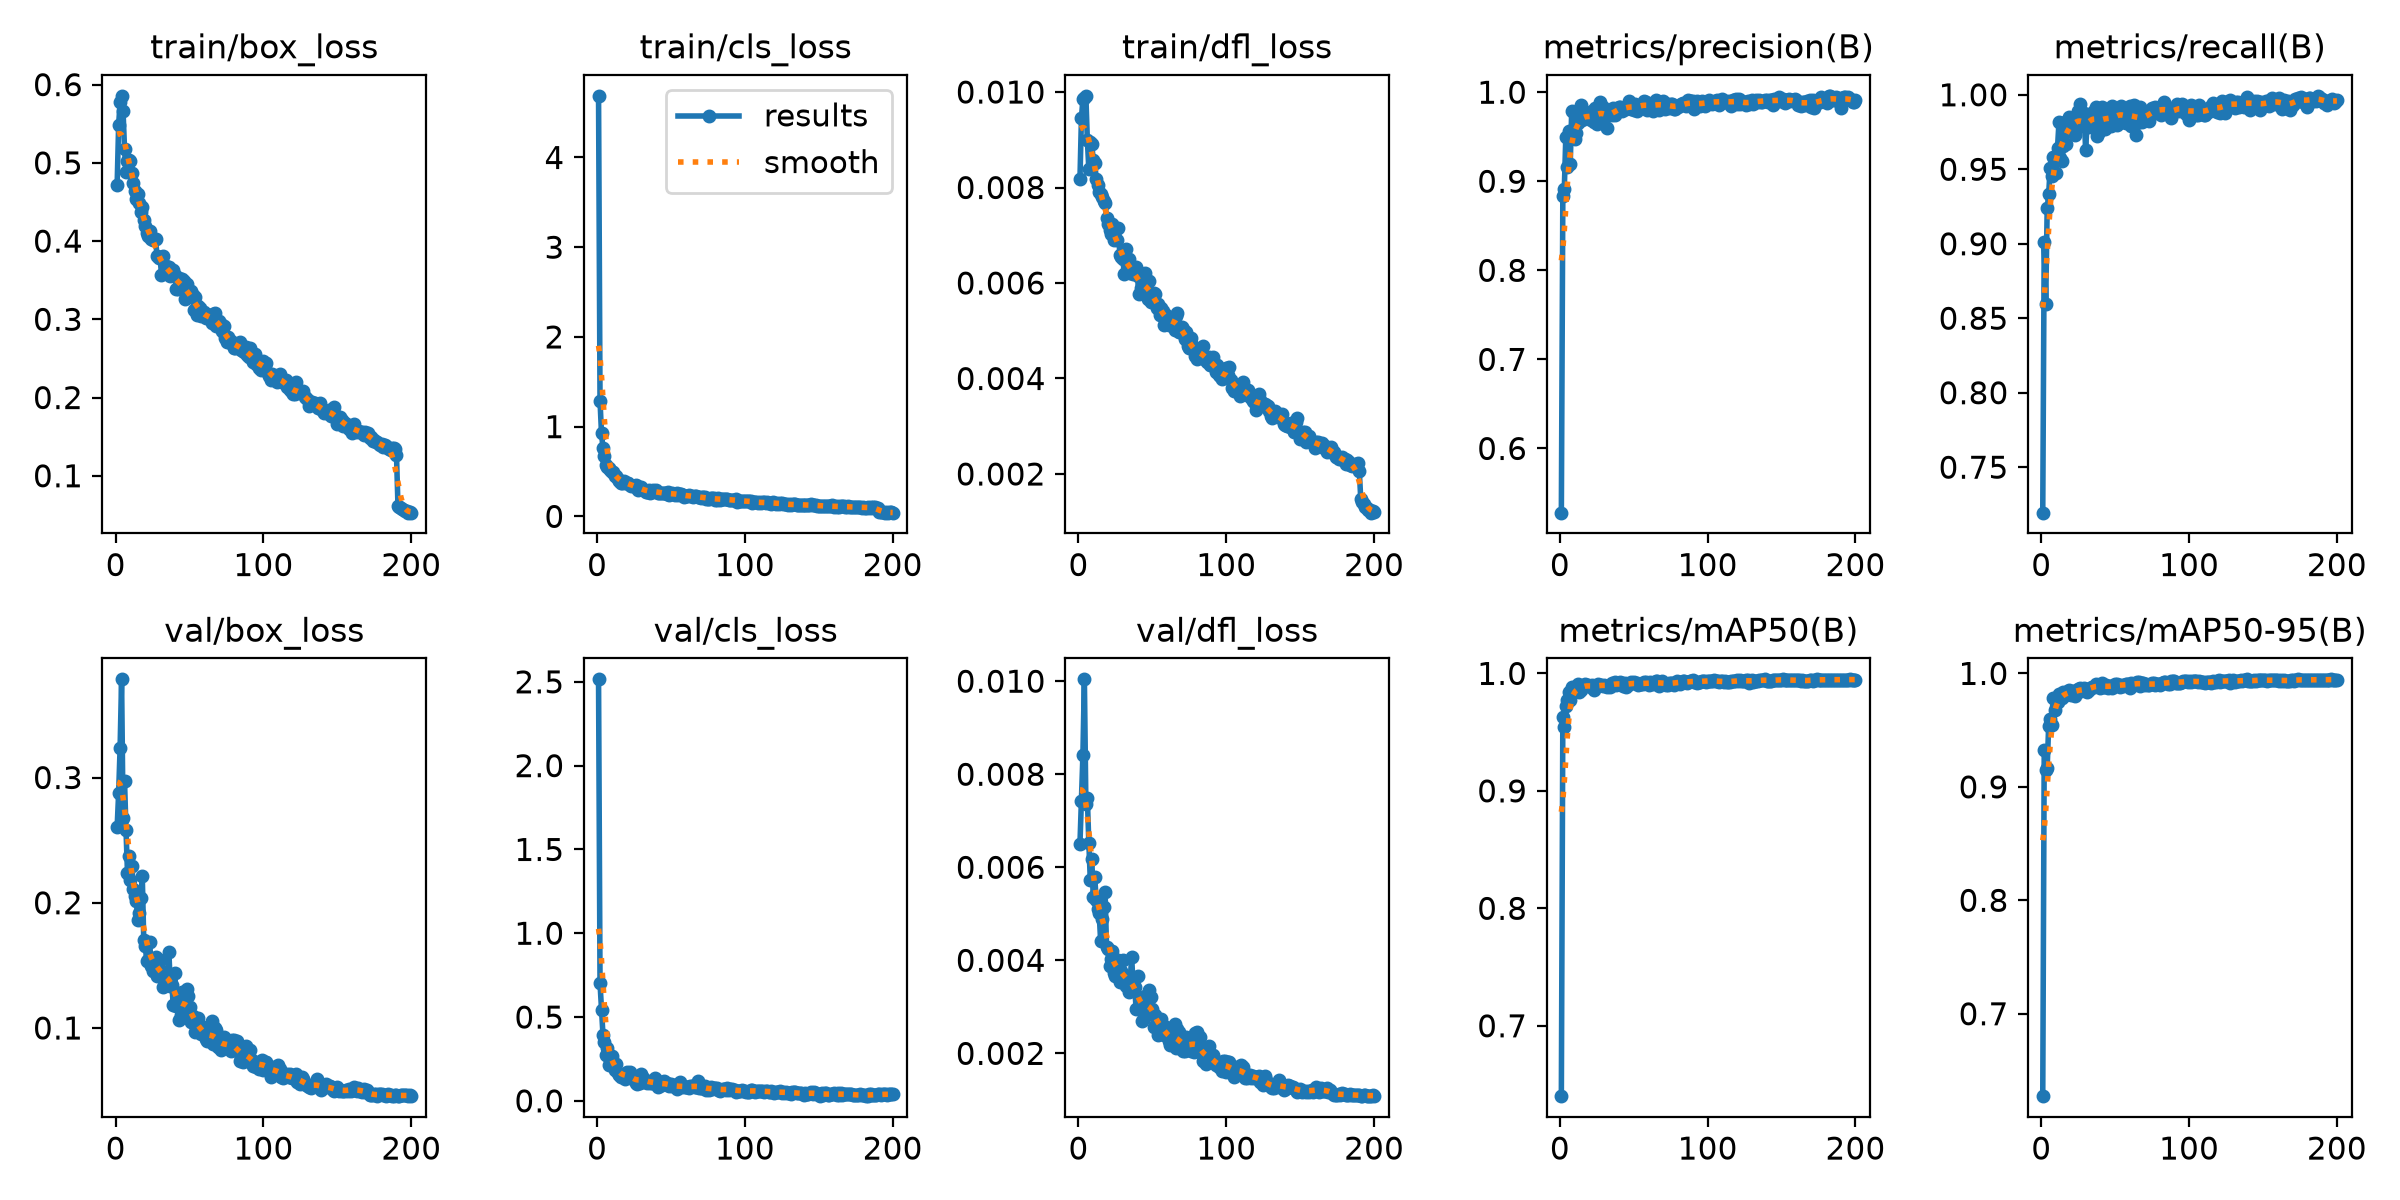

The data file committed next to this chart (first rows):
epoch, time, train/box_loss, train/cls_loss, train/dfl_loss, metrics/precision(B), metrics/recall(B), metrics/mAP50(B), metrics/mAP50-95(B), val/box_loss, val/cls_loss, val/dfl_loss, lr/pg0, lr/pg1, lr/pg2
1, 64.89, 0.472, 4.687, 0.00817, 0.5279, 0.7195, 0.6401, 0.6273, 0.2605, 2.515, 0.0065, 0.0002365, 0.0002365, 0.0002365
2, 192, 0.5482, 1.286, 0.00945, 0.8833, 0.9014, 0.9625, 0.9327, 0.2875, 0.7008, 0.00743, 0.0004722, 0.0004722, 0.0004722
3, 246.1, 0.5778, 0.9237, 0.00986, 0.8914, 0.8599, 0.9545, 0.9147, 0.3238, 0.5437, 0.00841, 0.0007055, 0.0007055, 0.0007055
4, 298.7, 0.5857, 0.7615, 0.00988, 0.9494, 0.9238, 0.9718, 0.9167, 0.3784, 0.3928, 0.01004, 0.0007034, 0.0007034, 0.0007034
5, 351.3, 0.5661, 0.676, 0.00992, 0.9159, 0.9331, 0.9771, 0.954, 0.2677, 0.3499, 0.00737, 0.0006999, 0.0006999, 0.0006999
6, 403, 0.5178, 0.5732, 0.009, 0.9564, 0.9506, 0.984, 0.9603, 0.2969, 0.2744, 0.00749, 0.0006963, 0.0006963, 0.0006963
7, 453.2, 0.4881, 0.5461, 0.00839, 0.919, 0.9457, 0.977, 0.9549, 0.258, 0.317, 0.00653, 0.0006928, 0.0006928, 0.0006928
8, 502.7, 0.5023, 0.5418, 0.00896, 0.9784, 0.9581, 0.9883, 0.9783, 0.2236, 0.2135, 0.00573, 0.0006893, 0.0006893, 0.0006893
9, 552.5, 0.5038, 0.5175, 0.00892, 0.9526, 0.9558, 0.9839, 0.9678, 0.2375, 0.2422, 0.00617, 0.0006857, 0.0006857, 0.0006857
10, 602.5, 0.5028, 0.4928, 0.00857, 0.9479, 0.9474, 0.9857, 0.9766, 0.2184, 0.2679, 0.00537, 0.0006822, 0.0006822, 0.0006822
11, 652.2, 0.4872, 0.4967, 0.00852, 0.9541, 0.9642, 0.985, 0.9749, 0.2293, 0.2221, 0.00579, 0.0006787, 0.0006787, 0.0006787
12, 701.8, 0.4743, 0.452, 0.00818, 0.9657, 0.982, 0.9909, 0.9815, 0.2107, 0.1851, 0.00529, 0.0006751, 0.0006751, 0.0006751
13, 754.6, 0.464, 0.4498, 0.00805, 0.9687, 0.9575, 0.9842, 0.9787, 0.2053, 0.218, 0.0051, 0.0006716, 0.0006716, 0.0006716
14, 807.5, 0.4543, 0.4131, 0.0079, 0.9855, 0.9553, 0.9855, 0.9787, 0.201, 0.1663, 0.00502, 0.0006681, 0.0006681, 0.0006681
15, 860.8, 0.4608, 0.3926, 0.00787, 0.9686, 0.9659, 0.9888, 0.9834, 0.1865, 0.1523, 0.00441, 0.0006645, 0.0006645, 0.0006645
16, 926.7, 0.4481, 0.3769, 0.0078, 0.9706, 0.9815, 0.9896, 0.9823, 0.1915, 0.1404, 0.00489, 0.000661, 0.000661, 0.000661
17, 980.1, 0.4371, 0.3772, 0.00771, 0.9767, 0.9669, 0.9914, 0.9807, 0.204, 0.1569, 0.00515, 0.0006575, 0.0006575, 0.0006575
18, 1032, 0.4438, 0.3928, 0.00768, 0.9706, 0.9823, 0.9904, 0.9847, 0.2214, 0.1463, 0.00547, 0.0006539, 0.0006539, 0.0006539
19, 1084, 0.427, 0.3765, 0.00736, 0.9753, 0.9849, 0.99, 0.9854, 0.1704, 0.1291, 0.00429, 0.0006504, 0.0006504, 0.0006504
20, 1164, 0.419, 0.3765, 0.00724, 0.9705, 0.9805, 0.9897, 0.9809, 0.1655, 0.1701, 0.00425, 0.0006468, 0.0006468, 0.0006468
21, 1226, 0.4108, 0.3706, 0.00711, 0.9688, 0.9808, 0.9885, 0.9845, 0.1539, 0.1672, 0.00387, 0.0006433, 0.0006433, 0.0006433
22, 1276, 0.4066, 0.3545, 0.00702, 0.979, 0.9792, 0.9899, 0.9839, 0.1547, 0.1728, 0.00402, 0.0006398, 0.0006398, 0.0006398
23, 1326, 0.4127, 0.3404, 0.00724, 0.9661, 0.9729, 0.9855, 0.9805, 0.1685, 0.1425, 0.0042, 0.0006362, 0.0006362, 0.0006362
24, 1407, 0.4029, 0.3398, 0.0069, 0.9823, 0.9795, 0.9894, 0.9856, 0.1497, 0.1273, 0.00373, 0.0006327, 0.0006327, 0.0006327
25, 1489, 0.4015, 0.343, 0.00694, 0.9642, 0.9893, 0.9893, 0.9864, 0.1457, 0.1315, 0.00367, 0.0006292, 0.0006292, 0.0006292
26, 1539, 0.4029, 0.3454, 0.00691, 0.9698, 0.9935, 0.9914, 0.9871, 0.1551, 0.1044, 0.00395, 0.0006256, 0.0006256, 0.0006256
27, 1590, 0.4024, 0.3397, 0.00716, 0.9888, 0.9827, 0.99, 0.9843, 0.1567, 0.09979, 0.00401, 0.0006221, 0.0006221, 0.0006221
28, 1641, 0.3803, 0.2992, 0.00658, 0.98, 0.9793, 0.9903, 0.9861, 0.1416, 0.1288, 0.00354, 0.0006186, 0.0006186, 0.0006186
29, 1703, 0.3788, 0.2997, 0.00655, 0.9833, 0.9877, 0.9895, 0.9872, 0.1481, 0.1081, 0.00378, 0.000615, 0.000615, 0.000615
30, 1784, 0.3802, 0.3268, 0.0065, 0.9725, 0.9631, 0.9903, 0.9845, 0.1547, 0.1624, 0.00401, 0.0006115, 0.0006115, 0.0006115
31, 1834, 0.3571, 0.2979, 0.00619, 0.9753, 0.9804, 0.9893, 0.984, 0.142, 0.1338, 0.00359, 0.000608, 0.000608, 0.000608
32, 1885, 0.3803, 0.2968, 0.00672, 0.9596, 0.9783, 0.9881, 0.9852, 0.133, 0.1278, 0.00344, 0.0006044, 0.0006044, 0.0006044
33, 1965, 0.3587, 0.2752, 0.00627, 0.9758, 0.985, 0.9905, 0.9875, 0.1391, 0.1126, 0.00354, 0.0006009, 0.0006009, 0.0006009
34, 2047, 0.3679, 0.2751, 0.00651, 0.9776, 0.988, 0.9882, 0.9877, 0.1374, 0.109, 0.00332, 0.0005974, 0.0005974, 0.0005974
35, 2097, 0.3656, 0.2907, 0.00621, 0.9739, 0.9863, 0.9915, 0.9883, 0.1418, 0.1096, 0.00359, 0.0005938, 0.0005938, 0.0005938
36, 2160, 0.3674, 0.2637, 0.00631, 0.9819, 0.9891, 0.9911, 0.9881, 0.1605, 0.106, 0.00407, 0.0005903, 0.0005903, 0.0005903
37, 2222, 0.3558, 0.2673, 0.00618, 0.9741, 0.9919, 0.9926, 0.9906, 0.1334, 0.1091, 0.00343, 0.0005868, 0.0005868, 0.0005868
38, 2272, 0.3583, 0.2928, 0.00621, 0.9794, 0.9724, 0.9902, 0.9895, 0.1342, 0.1083, 0.00343, 0.0005832, 0.0005832, 0.0005832
39, 2321, 0.3629, 0.2776, 0.00633, 0.9802, 0.9748, 0.9908, 0.9885, 0.1182, 0.1345, 0.00296, 0.0005797, 0.0005797, 0.0005797
40, 2383, 0.3566, 0.2973, 0.00615, 0.9834, 0.9779, 0.9907, 0.987, 0.1442, 0.1124, 0.00367, 0.0005762, 0.0005762, 0.0005762
41, 2445, 0.339, 0.2615, 0.00576, 0.9837, 0.9917, 0.9924, 0.9912, 0.1172, 0.08399, 0.00296, 0.0005726, 0.0005726, 0.0005726
42, 2494, 0.3384, 0.2557, 0.0059, 0.9794, 0.9897, 0.9917, 0.9878, 0.126, 0.09064, 0.00319, 0.0005691, 0.0005691, 0.0005691
43, 2544, 0.3524, 0.266, 0.006, 0.9827, 0.9774, 0.9893, 0.9878, 0.1066, 0.1138, 0.00269, 0.0005656, 0.0005656, 0.0005656
44, 2606, 0.3432, 0.2584, 0.00581, 0.9811, 0.9893, 0.9922, 0.99, 0.1106, 0.09615, 0.00275, 0.000562, 0.000562, 0.000562
45, 2668, 0.351, 0.2561, 0.00621, 0.9808, 0.98, 0.9887, 0.9868, 0.129, 0.1162, 0.00323, 0.0005585, 0.0005585, 0.0005585
46, 2717, 0.3489, 0.2592, 0.00609, 0.982, 0.9857, 0.9898, 0.9889, 0.1138, 0.1066, 0.00298, 0.000555, 0.000555, 0.000555
47, 2766, 0.326, 0.2486, 0.00567, 0.9897, 0.9788, 0.9908, 0.9891, 0.1177, 0.1072, 0.00295, 0.0005514, 0.0005514, 0.0005514
48, 2815, 0.3449, 0.2726, 0.00604, 0.9809, 0.9927, 0.9925, 0.9874, 0.1308, 0.09527, 0.00337, 0.0005479, 0.0005479, 0.0005479
49, 2878, 0.3283, 0.2413, 0.0056, 0.9871, 0.9817, 0.9921, 0.9893, 0.1257, 0.08789, 0.00322, 0.0005444, 0.0005444, 0.0005444
50, 2939, 0.3307, 0.255, 0.00575, 0.9797, 0.984, 0.9924, 0.9906, 0.1164, 0.09782, 0.00296, 0.0005408, 0.0005408, 0.0005408
51, 2989, 0.3367, 0.2581, 0.00579, 0.9869, 0.9799, 0.9921, 0.9905, 0.1045, 0.08907, 0.00257, 0.0005373, 0.0005373, 0.0005373
52, 3038, 0.3313, 0.2517, 0.00576, 0.979, 0.9906, 0.9916, 0.9896, 0.1098, 0.08729, 0.00282, 0.0005338, 0.0005338, 0.0005338
53, 3101, 0.3123, 0.2396, 0.00548, 0.9826, 0.9879, 0.9903, 0.9881, 0.1066, 0.09265, 0.00268, 0.0005302, 0.0005302, 0.0005302
54, 3163, 0.3279, 0.2655, 0.00557, 0.9838, 0.9926, 0.9907, 0.9902, 0.09688, 0.07047, 0.00239, 0.0005267, 0.0005267, 0.0005267
55, 3211, 0.3058, 0.2342, 0.00533, 0.9852, 0.9898, 0.9907, 0.989, 0.1052, 0.08438, 0.00272, 0.0005231, 0.0005231, 0.0005231
56, 3261, 0.3168, 0.248, 0.00548, 0.9865, 0.9814, 0.9913, 0.99, 0.1077, 0.1097, 0.00274, 0.0005196, 0.0005196, 0.0005196
57, 3323, 0.3147, 0.2495, 0.00542, 0.9896, 0.9814, 0.9926, 0.9911, 0.09767, 0.0802, 0.00249, 0.0005161, 0.0005161, 0.0005161
58, 3385, 0.3037, 0.2394, 0.00513, 0.9888, 0.9817, 0.9927, 0.9905, 0.09494, 0.08651, 0.00239, 0.0005125, 0.0005125, 0.0005125
59, 3434, 0.3064, 0.2162, 0.00534, 0.9804, 0.989, 0.9919, 0.9901, 0.101, 0.08166, 0.00256, 0.000509, 0.000509, 0.000509
60, 3497, 0.309, 0.2216, 0.00527, 0.9845, 0.9922, 0.9897, 0.9874, 0.09703, 0.08437, 0.00244, 0.0005055, 0.0005055, 0.0005055
... 140 more rows
